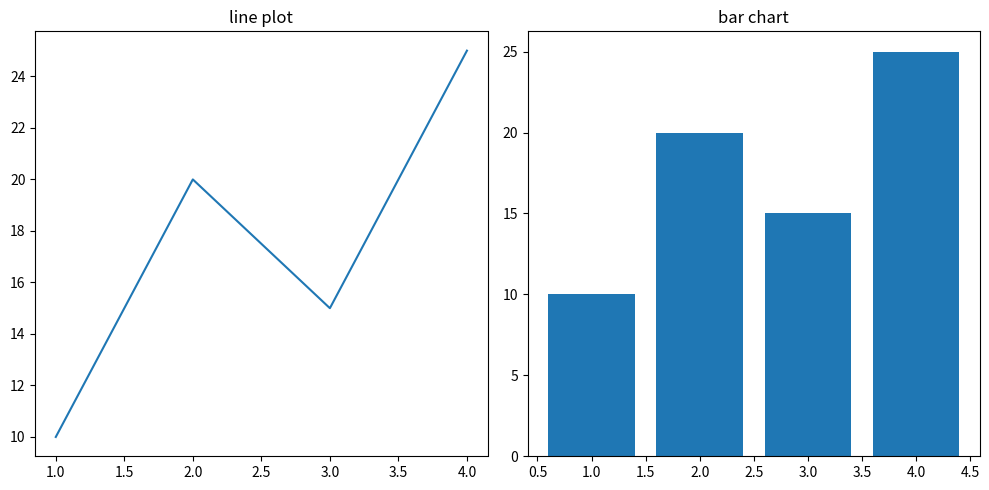

This figure's Python source:
import matplotlib.pyplot as plt

fig,ax=plt.subplots(1,2,figsize=(10,5))

x=[1,2,3,4]
y=[10,20,15,25]

ax[0].plot(x,y)
ax[0].set_title('line plot')

ax[1].bar(x,y)
ax[1].set_title('bar chart')


plt.tight_layout()
plt.show()
